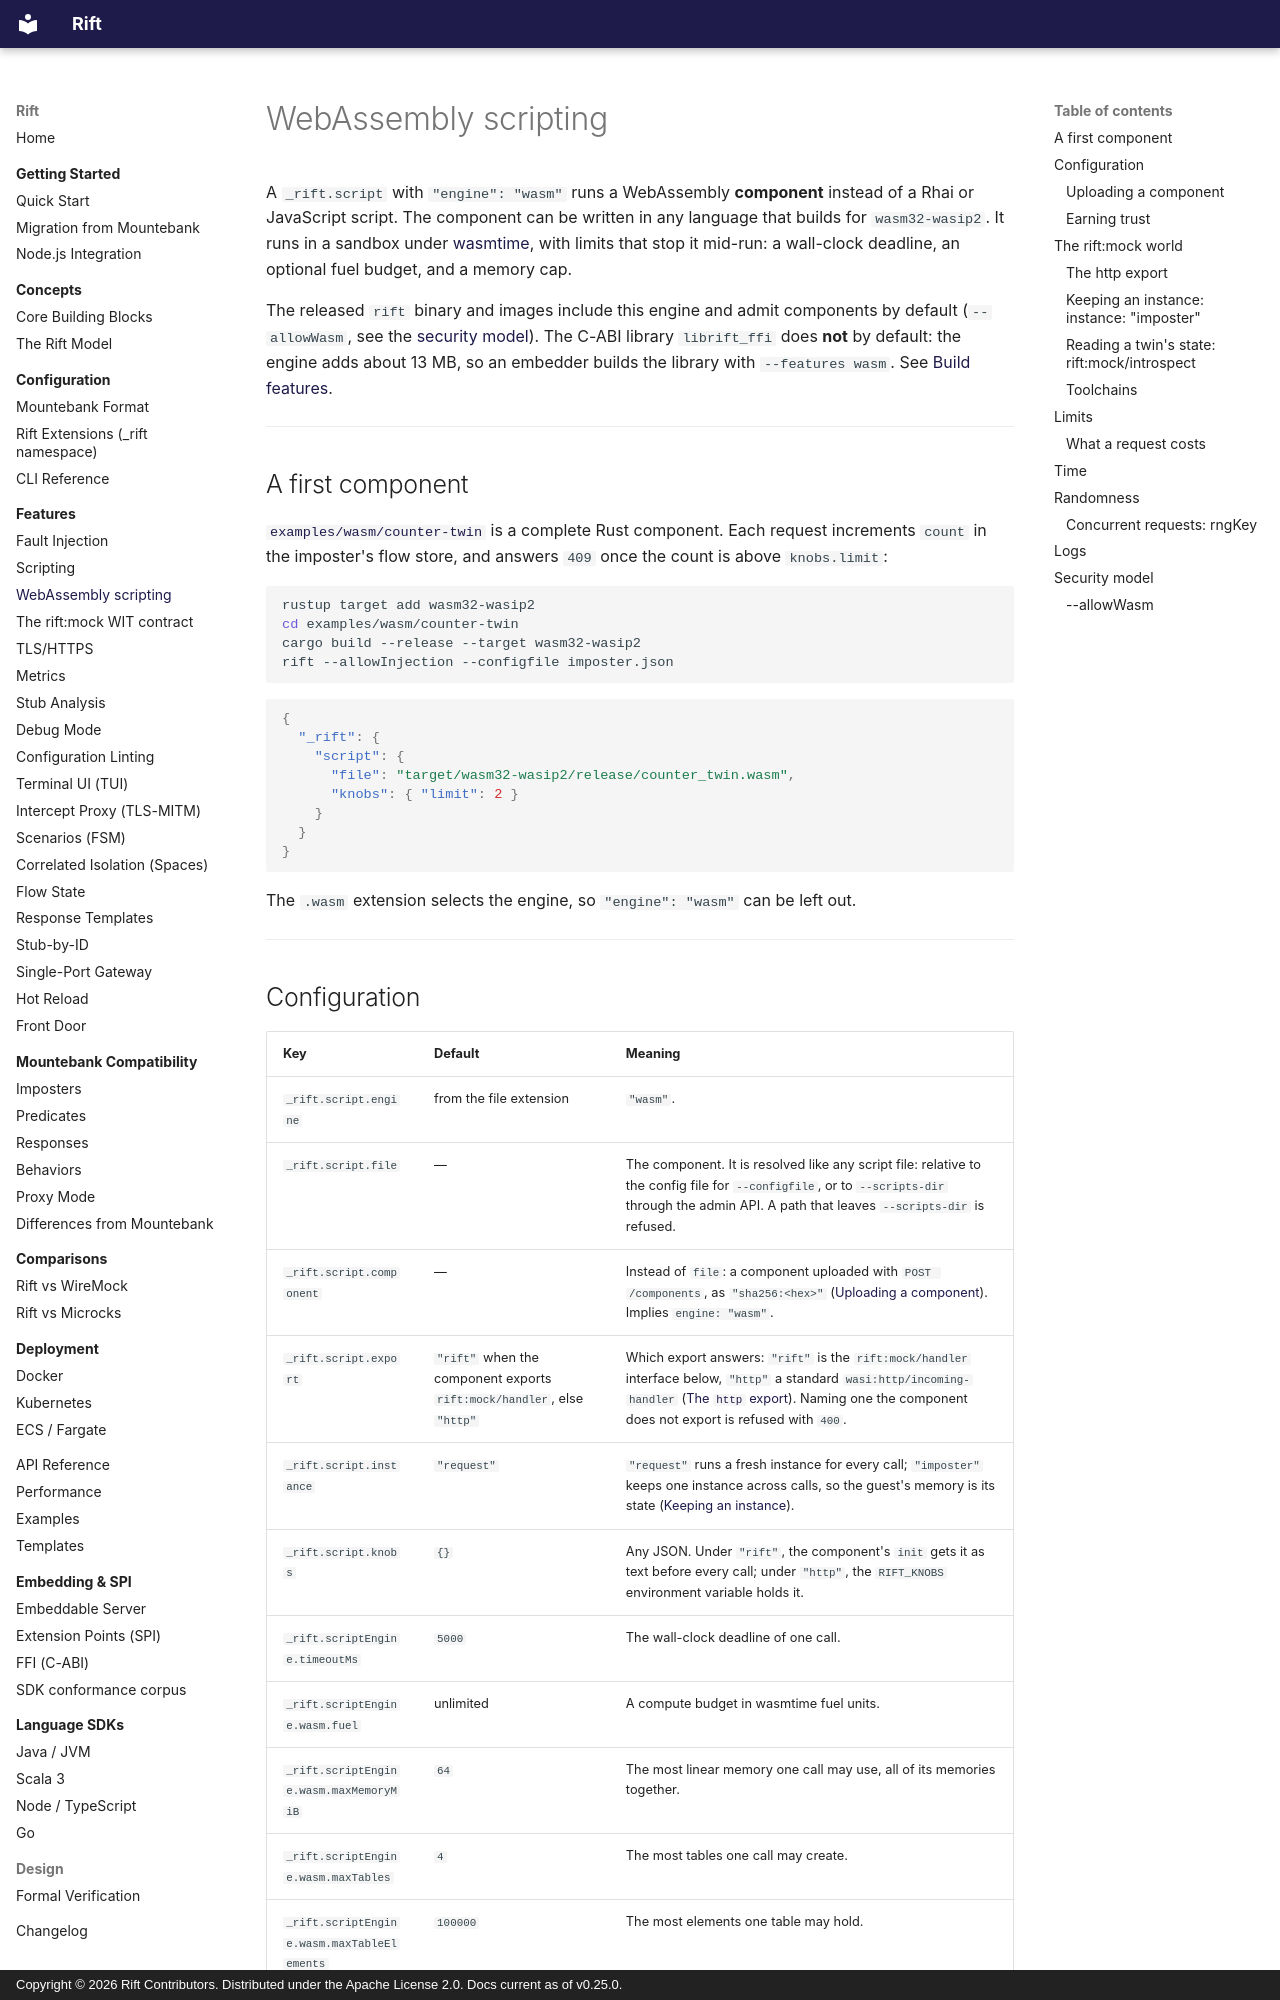

repository: achird-labs/rift · page: features/wasm-scripting/index.html · generator: mkdocs · copyright: Copyright © 2026 Rift Contributors. Distributed under the Apache License 2.0. Docs current as of v0.25.0.

---
title: WebAssembly scripting
---

# WebAssembly scripting

A `_rift.script` with `"engine": "wasm"` runs a WebAssembly **component** instead of a Rhai or
JavaScript script. The component can be written in any language that builds for
`wasm32-wasip2`. It runs in a sandbox under [wasmtime](https://wasmtime.dev), with limits that stop
it mid-run: a wall-clock deadline, an optional fuel budget, and a memory cap.

The released `rift` binary and images include this engine and admit components by default
(`--allowWasm`, see the [security model](#security-model)). The C-ABI library `librift_ffi` does
**not** by default: the engine adds about 13 MB, so an embedder builds the library with
`--features wasm`. See [Build features](../embedding/ffi.md#build-features).

---

## A first component

[`examples/wasm/counter-twin`](https://github.com/achird-labs/rift/tree/master/examples/wasm/counter-twin)
is a complete Rust component. Each request increments `count` in the imposter's flow store, and
answers `409` once the count is above `knobs.limit`:

```sh
rustup target add wasm32-wasip2
cd examples/wasm/counter-twin
cargo build --release --target wasm32-wasip2
rift --allowInjection --configfile imposter.json
```

<!-- rift-lint: skip -->
```json
{
  "_rift": {
    "script": {
      "file": "target/wasm32-wasip2/release/counter_twin.wasm",
      "knobs": { "limit": 2 }
    }
  }
}
```

The `.wasm` extension selects the engine, so `"engine": "wasm"` can be left out.

---

## Configuration

| Key | Default | Meaning |
|:----|:--------|:--------|
| `_rift.script.engine` | from the file extension | `"wasm"`. |
| `_rift.script.file` | — | The component. It is resolved like any script file: relative to the config file for `--configfile`, or to `--scripts-dir` through the admin API. A path that leaves `--scripts-dir` is refused. |
| `_rift.script.component` | — | Instead of `file`: a component uploaded with `POST /components`, as `"sha256:<hex>"` ([Uploading a component](#uploading-a-component)). Implies `engine: "wasm"`. |
| `_rift.script.export` | `"rift"` when the component exports `rift:mock/handler`, else `"http"` | Which export answers: `"rift"` is the `rift:mock/handler` interface below, `"http"` a standard `wasi:http/incoming-handler` ([The `http` export](#the-http-export)). Naming one the component does not export is refused with `400`. |
| `_rift.script.instance` | `"request"` | `"request"` runs a fresh instance for every call; `"imposter"` keeps one instance across calls, so the guest's memory is its state ([Keeping an instance](#keeping-an-instance-instance-imposter)). |
| `_rift.script.knobs` | `{}` | Any JSON. Under `"rift"`, the component's `init` gets it as text before every call; under `"http"`, the `RIFT_KNOBS` environment variable holds it. |
| `_rift.scriptEngine.timeoutMs` | `5000` | The wall-clock deadline of one call. |
| `_rift.scriptEngine.wasm.fuel` | unlimited | A compute budget in wasmtime fuel units. |
| `_rift.scriptEngine.wasm.maxMemoryMiB` | `64` | The most linear memory one call may use, all of its memories together. |
| `_rift.scriptEngine.wasm.maxTables` | `4` | The most tables one call may create. |
| `_rift.scriptEngine.wasm.maxTableElements` | `100000` | The most elements one table may hold. |

**The component travels in the imposter.** A component has no inline source. When an imposter is
created, Rift reads the `.wasm` file and stores its bytes in `_rift.script.code` as base64, as it
stores a Rhai file's text. `GET /imposters`, `mb save` and `--datadir` therefore hold the
component itself, and replay without the file. A `code` that is not base64 is refused with
`engine "wasm" has no inline form; use file` (rift-lint reports it as `E062`).

The component is compiled once, when the imposter is created, so a broken component is refused
with `400` before any request reaches it. Compiled components are cached by their content: two
imposters carrying the same bytes compile once.
